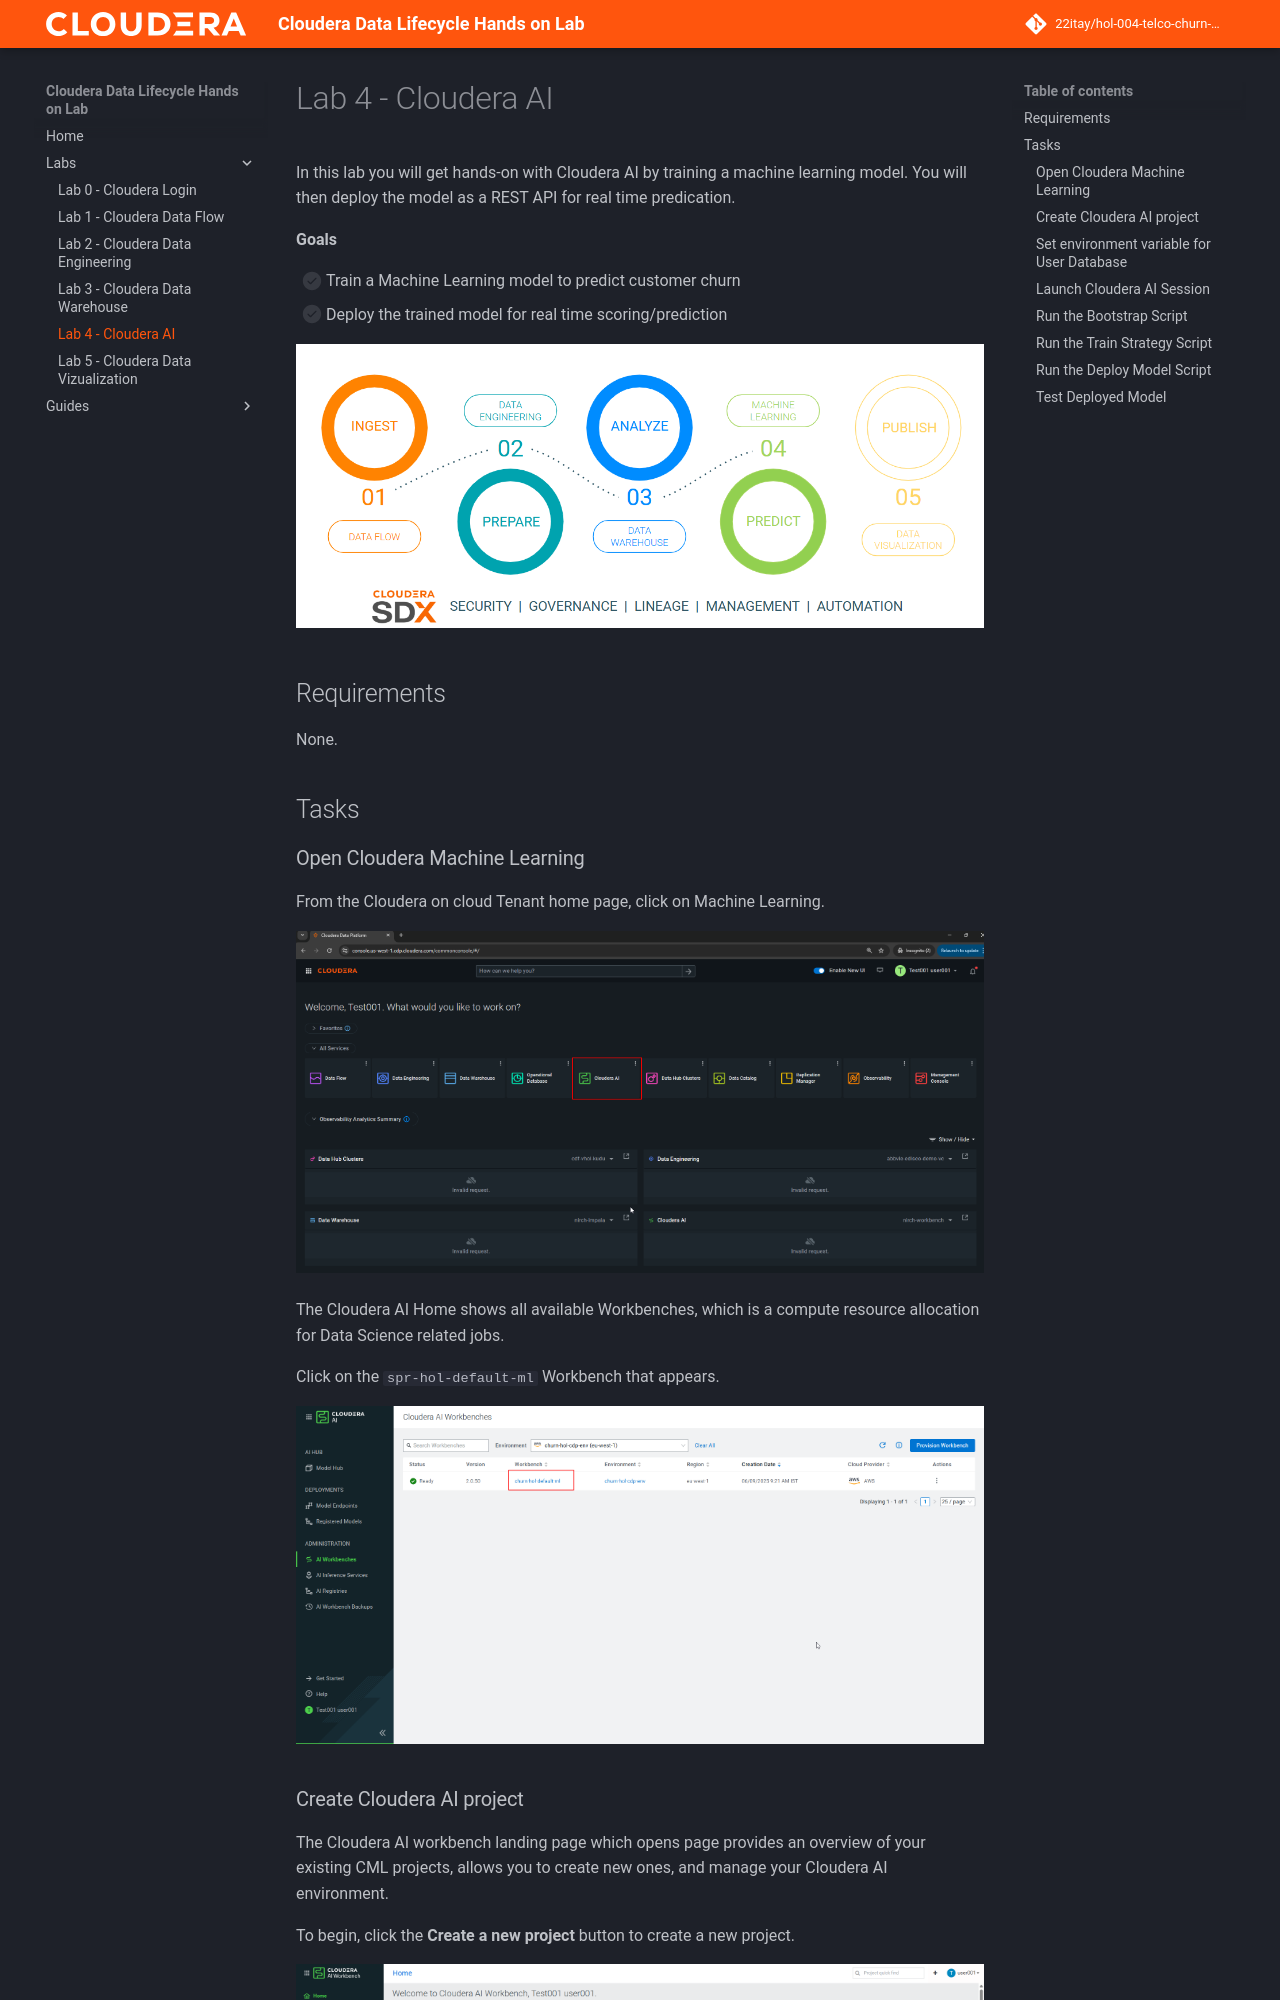

repository: 22itay/hol-004-telco-churn-data-lifecycle · page: labs/lab4-cai/index.html · generator: mkdocs

# Lab 4 - Cloudera AI

In this lab you will get hands-on with Cloudera AI by training a machine learning model. You will then deploy the model as a REST API for real time predication.

**Goals**

- [ ] Train a Machine Learning model to predict customer churn
- [ ] Deploy the trained model for real time scoring/prediction

![Lab 4](lab4_cai.png)

## Requirements

None.

## Tasks

### Open Cloudera Machine Learning

From the Cloudera on cloud Tenant home page, click on Machine Learning.

![Cloudera on Cloud Tenant Home](cloudera_on_cloud_tenant_home.png)

The Cloudera AI Home shows all available Workbenches, which is a compute resource allocation for Data Science related jobs.

Click on the `{{ (cai_workbench_name) | default("only")}}` Workbench that appears.

![Cloudera AI](cai_home_page.png)
